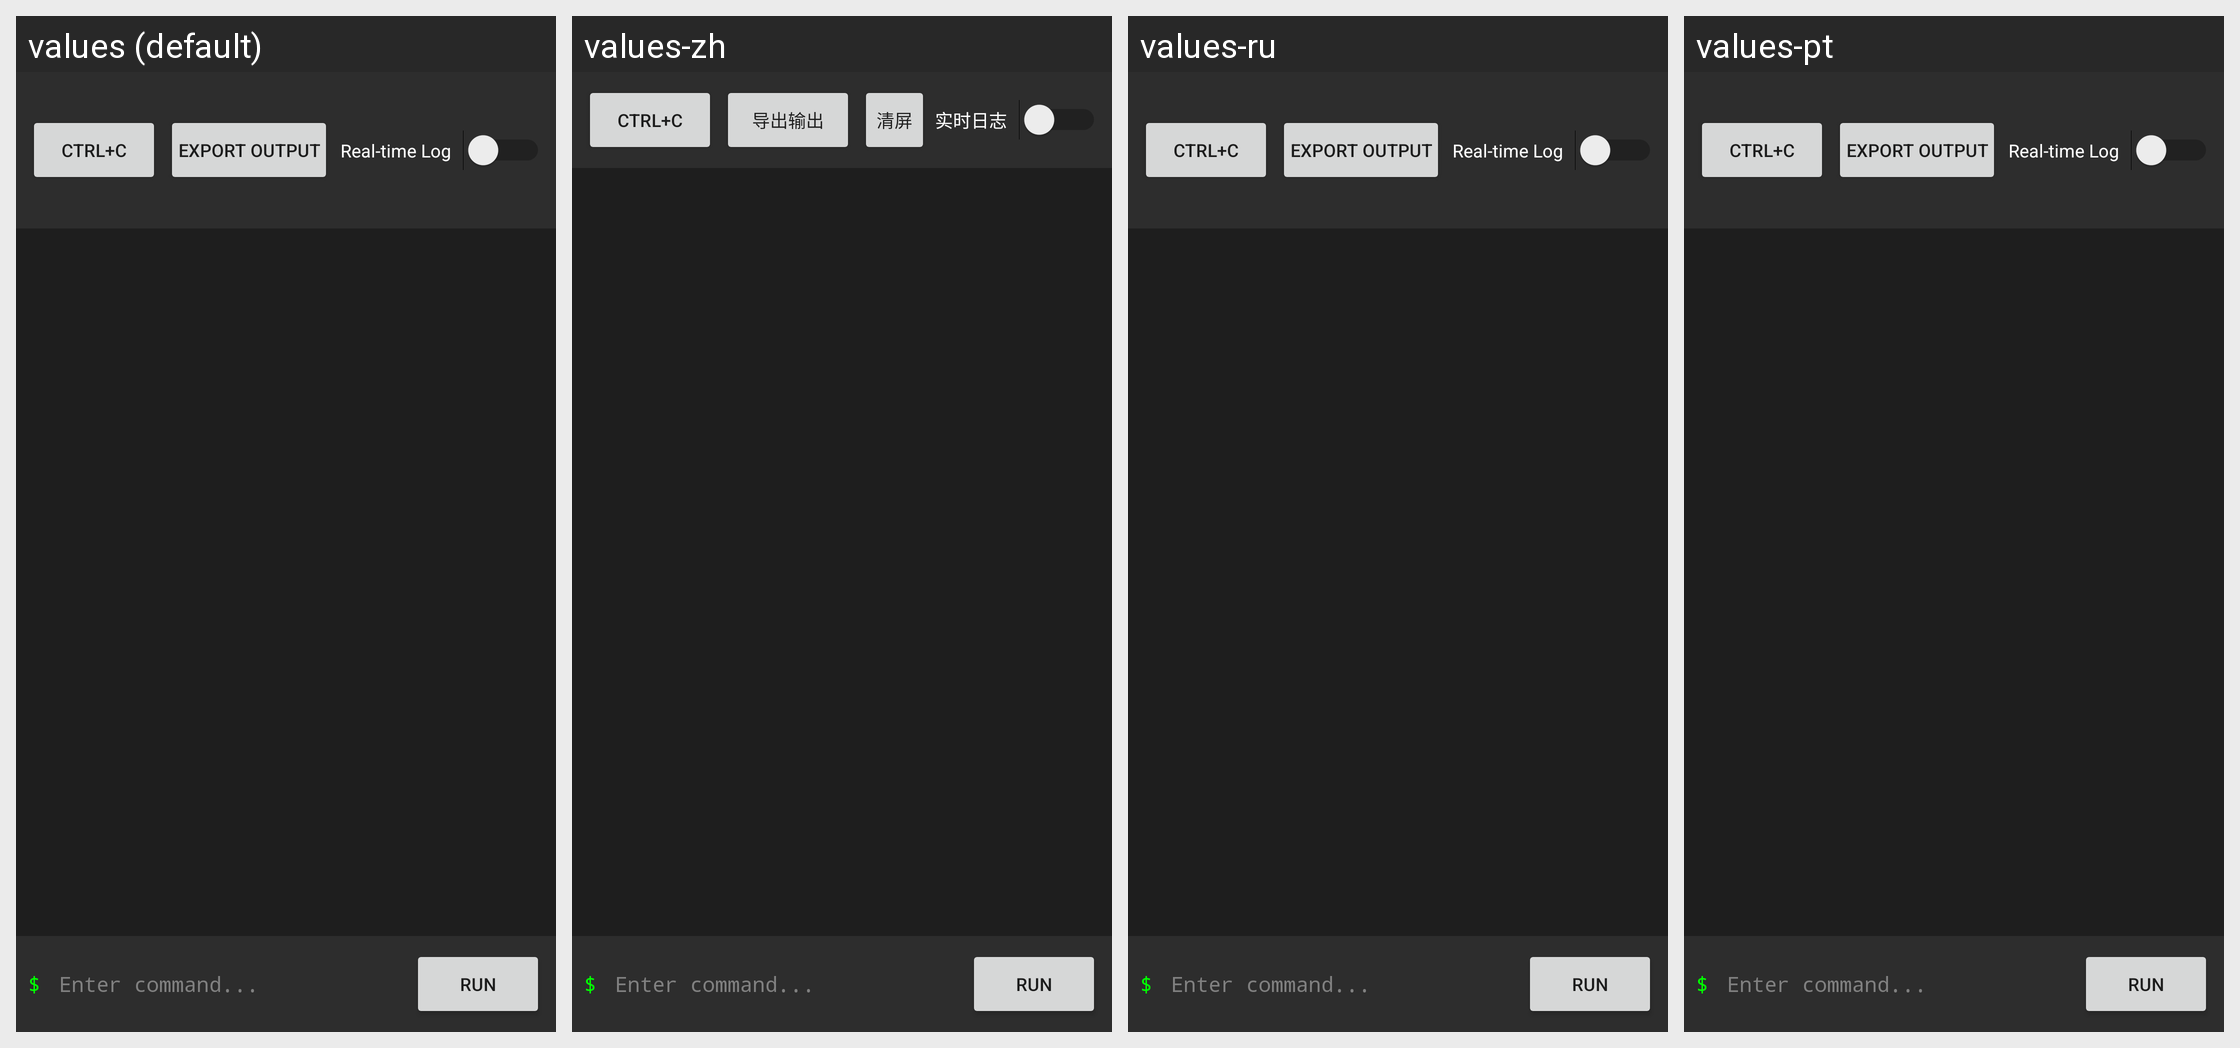

Translations of the strings shown on this Android screen, per locale in the grid:
Android screen res/layout/terminal_fragment.xml rendered under 4 locales, left to right: values (default), values-zh, values-ru, values-pt. Device: Nexus 5 (rendered at 1080×1920; each locale shown at half size, 540×960, under a caption strip naming it); theme Theme.MaterialComponents.DayNight.NoActionBar.
Strings drawn on this screen, with the default value and each locale's value (text and hints the layout hard-codes, and strings that could not be matched under every locale, appear in the picture but are not listed):

export_terminal_output
  values: Export Output
  values-zh: 导出输出
  values-ru: Export Output  [not translated; the default value is used]
  values-pt: Export Output  [not translated; the default value is used]

real_time_log
  values: Real-time Log
  values-zh: 实时日志
  values-ru: Real-time Log  [not translated; the default value is used]
  values-pt: Real-time Log  [not translated; the default value is used]
